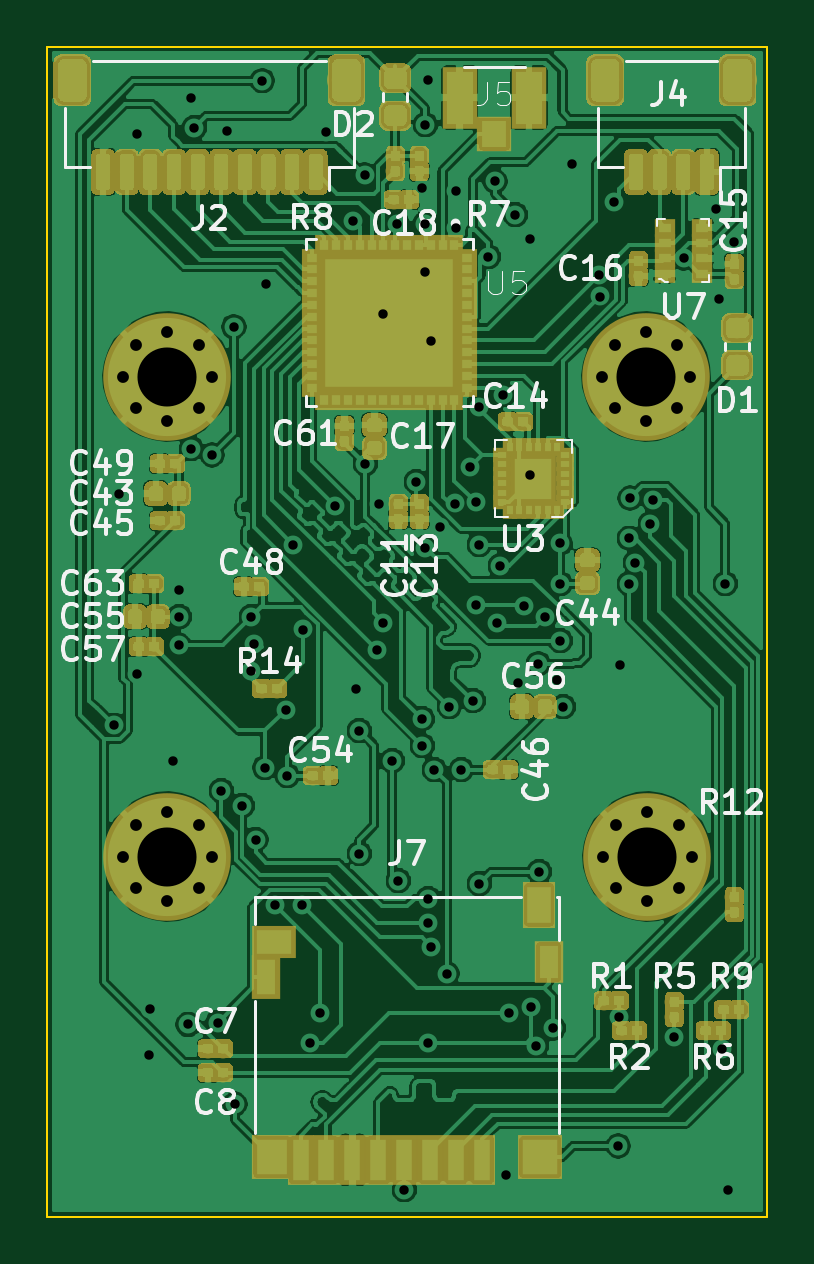
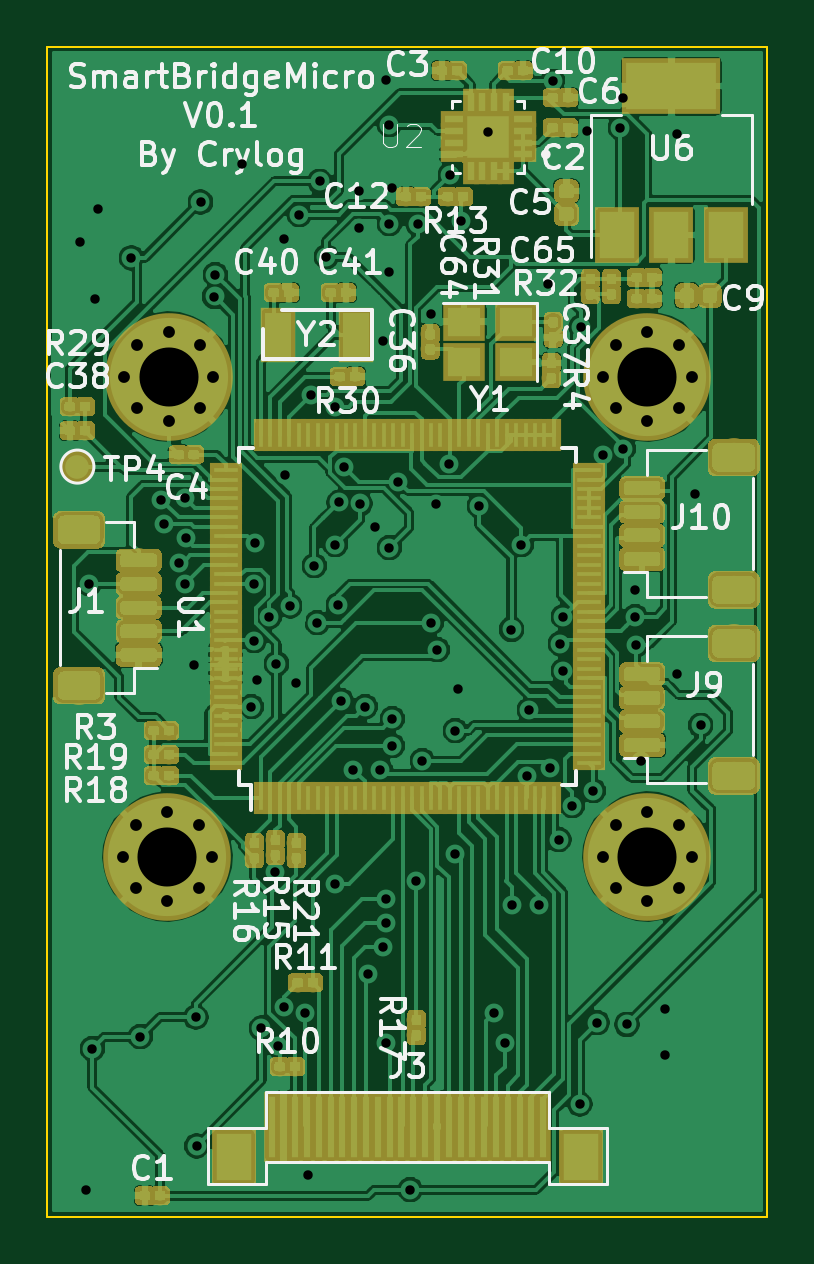
Circuit board: 11 layer files. Board 30.5 x 49.5 mm.
- bottom_copper: V3S_ESP32_Feather-B_Cu.gbr (411014 bytes)
- bottom_mask: V3S_ESP32_Feather-B_Mask.gbr (152755 bytes)
- paste: V3S_ESP32_Feather-B_Paste.gbr (151854 bytes)
- bottom_silk: V3S_ESP32_Feather-B_SilkS.gbr (45699 bytes)
- outline: V3S_ESP32_Feather-Edge_Cuts.gbr (705 bytes)
- top_copper: V3S_ESP32_Feather-F_Cu.gbr (458583 bytes)
- top_mask: V3S_ESP32_Feather-F_Mask.gbr (152689 bytes)
- paste: V3S_ESP32_Feather-F_Paste.gbr (152268 bytes)
- top_silk: V3S_ESP32_Feather-F_SilkS.gbr (34744 bytes)
- drill: V3S_ESP32_Feather-NPTH.drl (284 bytes)
- drill: V3S_ESP32_Feather-PTH.drl (2708 bytes)

=== bottom_copper: V3S_ESP32_Feather-B_Cu.gbr (411014 bytes, source omitted) ===
=== bottom_mask: V3S_ESP32_Feather-B_Mask.gbr (152755 bytes, source omitted) ===
=== paste: V3S_ESP32_Feather-B_Paste.gbr (151854 bytes, source omitted) ===
=== bottom_silk: V3S_ESP32_Feather-B_SilkS.gbr (45699 bytes, source omitted) ===
=== outline: V3S_ESP32_Feather-Edge_Cuts.gbr ===
G04 #@! TF.GenerationSoftware,KiCad,Pcbnew,(5.1.4)-1*
G04 #@! TF.CreationDate,2019-11-16T16:05:54+01:00*
G04 #@! TF.ProjectId,V3S_ESP32_Feather,5633535f-4553-4503-9332-5f4665617468,rev?*
G04 #@! TF.SameCoordinates,Original*
G04 #@! TF.FileFunction,Profile,NP*
%FSLAX46Y46*%
G04 Gerber Fmt 4.6, Leading zero omitted, Abs format (unit mm)*
G04 Created by KiCad (PCBNEW (5.1.4)-1) date 2019-11-16 16:05:54*
%MOMM*%
%LPD*%
G04 APERTURE LIST*
%ADD10C,0.100000*%
G04 APERTURE END LIST*
D10*
X53340000Y-69850000D02*
X53340000Y-20320000D01*
X22860000Y-69850000D02*
X53340000Y-69850000D01*
X22860000Y-20320000D02*
X22860000Y-69850000D01*
X53340000Y-20320000D02*
X22860000Y-20320000D01*
M02*

=== top_copper: V3S_ESP32_Feather-F_Cu.gbr (458583 bytes, source omitted) ===
=== top_mask: V3S_ESP32_Feather-F_Mask.gbr (152689 bytes, source omitted) ===
=== paste: V3S_ESP32_Feather-F_Paste.gbr (152268 bytes, source omitted) ===
=== top_silk: V3S_ESP32_Feather-F_SilkS.gbr (34744 bytes, source omitted) ===
=== drill: V3S_ESP32_Feather-NPTH.drl ===
M48
; DRILL file {KiCad (5.1.4)-1} date 16/11/2019 16:05:51
; FORMAT={-:-/ absolute / inch / decimal}
; #@! TF.CreationDate,2019-11-16T16:05:51+01:00
; #@! TF.GenerationSoftware,Kicad,Pcbnew,(5.1.4)-1
; #@! TF.FileFunction,NonPlated,1,2,NPTH
FMAT,2
INCH
%
G90
G05
T0
M30

=== drill: V3S_ESP32_Feather-PTH.drl ===
M48
; DRILL file {KiCad (5.1.4)-1} date 16/11/2019 16:05:51
; FORMAT={-:-/ absolute / inch / decimal}
; #@! TF.CreationDate,2019-11-16T16:05:51+01:00
; #@! TF.GenerationSoftware,Kicad,Pcbnew,(5.1.4)-1
; #@! TF.FileFunction,Plated,1,2,PTH
FMAT,2
INCH
T1C0.0157
T2C0.0197
T3C0.0984
%
G90
G05
T1
X1.0113Y-1.9312
X1.02Y-1.545
X1.05Y-0.945
X1.05Y-1.845
X1.07Y-2.48
X1.071Y-2.404
X1.11Y-1.99
X1.1193Y-1.7977
X1.12Y-1.705
X1.12Y-1.75
X1.1343Y-2.4298
X1.14Y-0.885
X1.14Y-1.47
X1.145Y-0.935
X1.1744Y-1.4807
X1.1838Y-2.4266
X1.19Y-2.04
X1.2Y-0.94
X1.2106Y-1.2671
X1.2126Y-2.5624
X1.225Y-2.065
X1.24Y-1.75
X1.24Y-1.84
X1.245Y-1.795
X1.2476Y-2.1217
X1.258Y-0.8568
X1.2624Y-2.0016
X1.265Y-1.195
X1.28Y-2.23
X1.2969Y-1.9053
X1.3Y-2.015
X1.31Y-1.63
X1.325Y-2.23
X1.3265Y-1.7715
X1.3376Y-2.46
X1.355Y-2.41
X1.365Y-0.9424
X1.38Y-1.565
X1.41Y-1.09
X1.415Y-1.87
X1.42Y-1.94
X1.42Y-2.145
X1.4285Y-1.0138
X1.43Y-1.495
X1.45Y-1.805
X1.4526Y-1.563
X1.46Y-1.245
X1.46Y-1.76
X1.475Y-1.99
X1.4828Y-1.095
X1.485Y-2.19
X1.495Y-2.705
X1.515Y-1.525
X1.525Y-1.035
X1.525Y-1.92
X1.525Y-1.965
X1.53Y-0.93
X1.53Y-1.095
X1.53Y-1.175
X1.53Y-1.635
X1.535Y-0.855
X1.535Y-2.22
X1.535Y-2.26
X1.535Y-2.46
X1.54Y-1.29
X1.54Y-2.3
X1.545Y-2.005
X1.554Y-1.601
X1.5659Y-2.345
X1.57Y-1.9
X1.5785Y-1.5615
X1.5812Y-1.04
X1.5812Y-1.1029
X1.59Y-2.005
X1.605Y-1.5
X1.61Y-1.89
X1.6139Y-1.5598
X1.615Y-1.73
X1.62Y-1.4
X1.62Y-1.63
X1.62Y-2.195
X1.635Y-1.15
X1.646Y-1.0245
X1.65Y-1.76
X1.655Y-1.665
X1.66Y-1.38
X1.665Y-2.68
X1.67Y-2.41
X1.68Y-1.08
X1.685Y-1.86
X1.695Y-1.7324
X1.704Y-1.514
X1.705Y-1.12
X1.7064Y-2.4006
X1.715Y-2.465
X1.7182Y-1.8285
X1.72Y-2.175
X1.73Y-1.75
X1.7432Y-2.4359
X1.75Y-1.855
X1.7548Y-1.6281
X1.755Y-1.695
X1.755Y-1.79
X1.76Y-1.9
X1.775Y-0.995
X1.82Y-1.18
X1.8215Y-1.2165
X1.8448Y-1.0594
X1.8513Y-2.6323
X1.8526Y-2.4176
X1.855Y-1.83
X1.8698Y-1.6196
X1.87Y-1.695
X1.871Y-1.5526
X1.88Y-1.66
X1.905Y-1.595
X1.91Y-1.555
X1.945Y-2.45
X1.9602Y-1.1522
X2.015Y-1.07
X2.02Y-1.22
X2.025Y-2.47
X2.03Y-1.695
X2.035Y-2.705
X2.045Y-1.125
T2
X1.0262Y-1.35
X1.0478Y-1.2978
X1.0478Y-1.4022
X1.1Y-1.2762
X1.1Y-1.4238
X1.1522Y-1.2978
X1.1522Y-1.4022
X1.1738Y-1.35
X1.0262Y-2.15
X1.0478Y-2.0978
X1.0478Y-2.2022
X1.1Y-2.0762
X1.1Y-2.2238
X1.1522Y-2.0978
X1.1522Y-2.2022
X1.1738Y-2.15
X1.824Y-1.35
X1.8456Y-1.2978
X1.8456Y-1.4022
X1.8978Y-1.2762
X1.8978Y-1.4238
X1.95Y-1.2978
X1.95Y-1.4022
X1.9716Y-1.35
X1.8262Y-2.15
X1.8478Y-2.0978
X1.8478Y-2.2022
X1.9Y-2.0762
X1.9Y-2.2238
X1.9522Y-2.0978
X1.9522Y-2.2022
X1.9738Y-2.15
T3
X1.1Y-1.35
X1.1Y-2.15
X1.8978Y-1.35
X1.9Y-2.15
T0
M30
